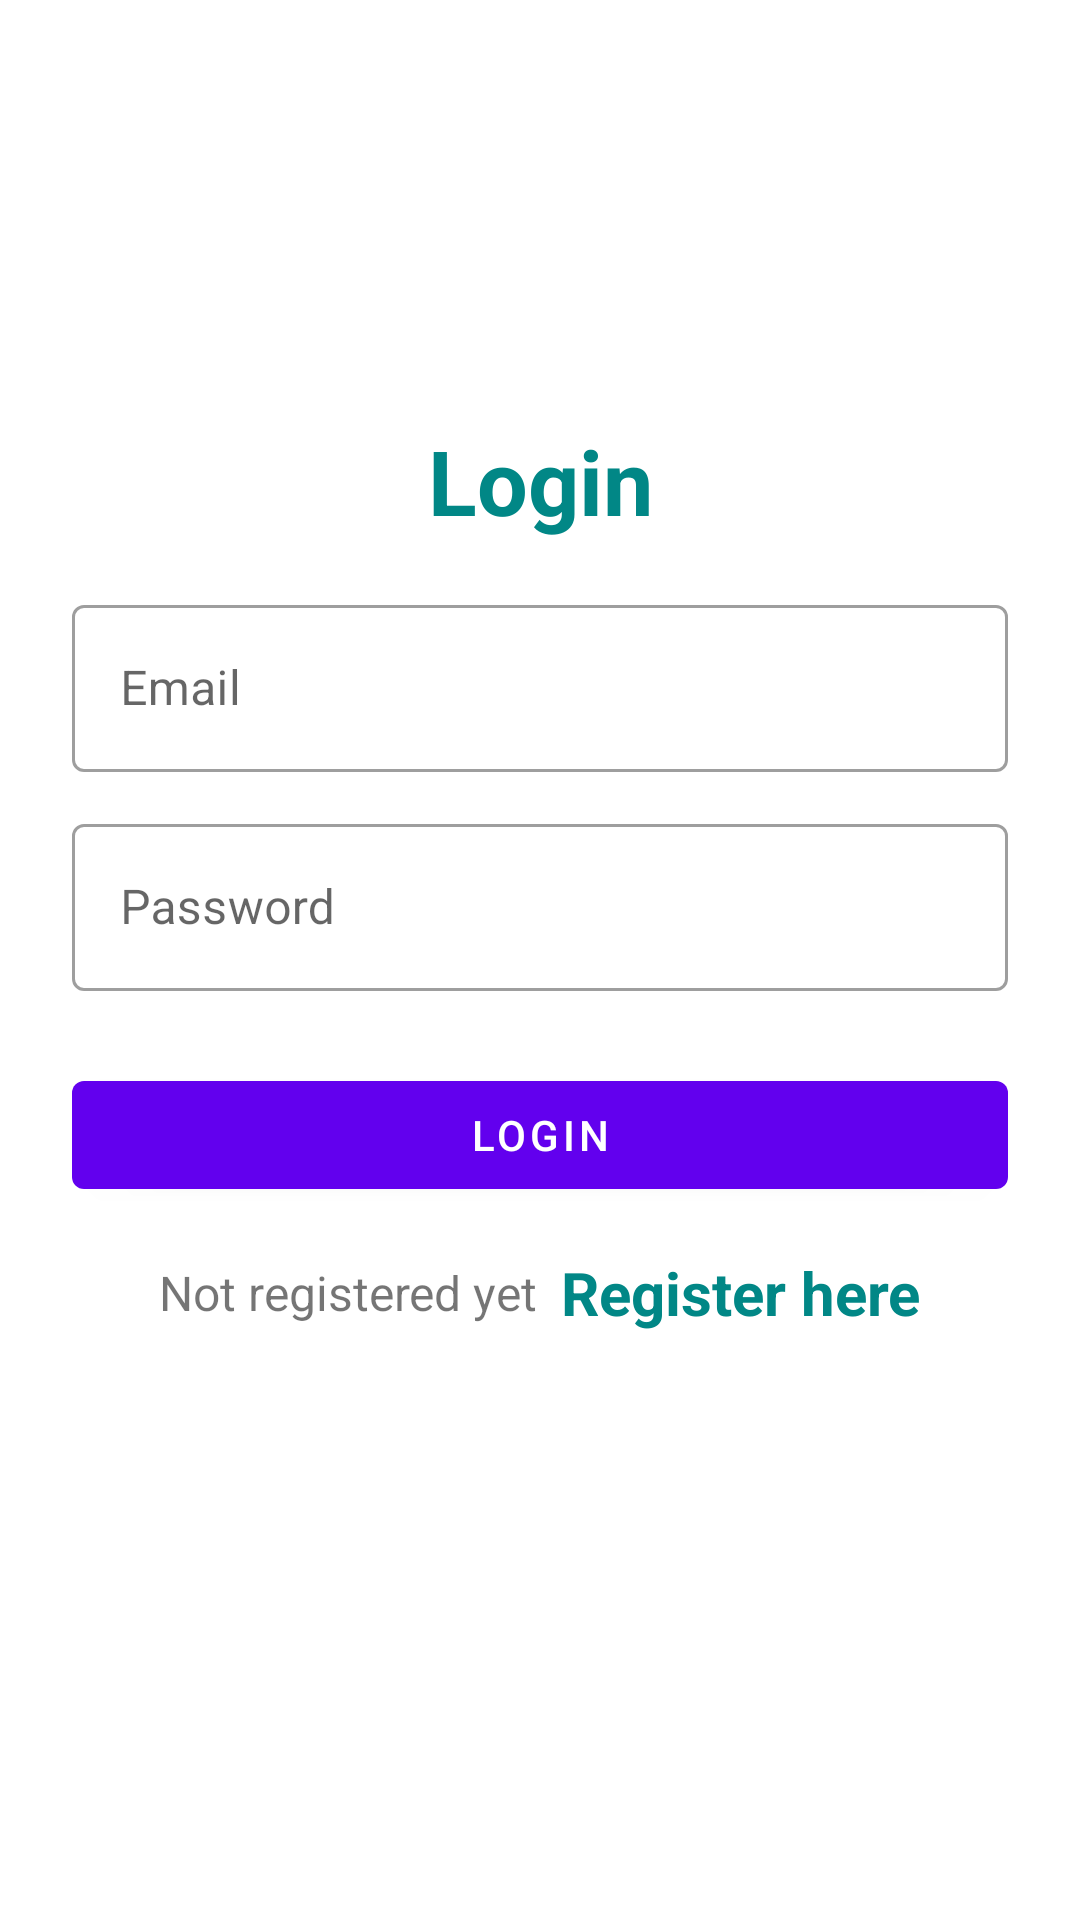

Android layout source for this screen:
<!-- AndroidManifest.xml: application theme Theme.Firebase_Login -->
<!-- res/layout/activity_login.xml -->
<?xml version="1.0" encoding="utf-8"?>
<LinearLayout xmlns:android="http://schemas.android.com/apk/res/android"
    xmlns:app="http://schemas.android.com/apk/res-auto"
    xmlns:tools="http://schemas.android.com/tools"
    android:layout_width="match_parent"
    android:layout_height="match_parent"
    android:orientation="vertical"
    android:padding="24dp"
    tools:context=".LoginActivity">

    <ImageView
        android:id="@+id/imageView"
        android:layout_width="50dp"
        android:layout_height="50dp"
        android:layout_gravity="center"
        android:layout_marginTop="25dp"
        android:src="@drawable/fir_no_bg_background"/>

    <LinearLayout
        android:layout_width="match_parent"
        android:layout_height="match_parent"
        android:orientation="vertical"
        android:layout_gravity="center"
        android:layout_marginTop="25dp">

        <TextView
            android:layout_width="match_parent"
            android:layout_height="wrap_content"
            android:text="Login"
            android:textSize="30sp"
            android:textStyle="bold"
            android:textColor="@color/teal_700"
            android:gravity="center_horizontal"
            android:layout_marginVertical="16dp"/>


        <com.google.android.material.textfield.TextInputLayout
            android:layout_width="match_parent"
            style="@style/Widget.MaterialComponents.TextInputLayout.OutlinedBox"
            android:layout_height="wrap_content">

            <com.google.android.material.textfield.TextInputEditText
                android:id="@+id/etLoginEmail"
                android:layout_width="match_parent"
                android:layout_height="wrap_content"
                android:hint="Email"
                android:inputType="textEmailAddress"/>
        </com.google.android.material.textfield.TextInputLayout>


        <com.google.android.material.textfield.TextInputLayout
            android:layout_width="match_parent"
            style="@style/Widget.MaterialComponents.TextInputLayout.OutlinedBox"
            android:layout_height="wrap_content"
            android:layout_marginTop="12dp">

            <com.google.android.material.textfield.TextInputEditText
                android:id="@+id/etLoginPass"
                android:layout_width="match_parent"
                android:layout_height="wrap_content"
                android:hint="Password"
                android:inputType="textPassword"/>
        </com.google.android.material.textfield.TextInputLayout>

        <com.google.android.material.button.MaterialButton
            android:id="@+id/btnLogin"
            android:layout_width="match_parent"
            android:layout_height="wrap_content"
            android:layout_marginTop="24dp"
            android:text="Login" />

        <LinearLayout
            android:layout_width="match_parent"
            android:layout_height="wrap_content"
            android:layout_marginTop="15dp"
            android:gravity="center"
            android:orientation="horizontal">

            <TextView
                android:layout_width="wrap_content"
                android:layout_height="wrap_content"
                android:text="Not registered yet"
                android:textSize="16sp"/>

            <TextView
                android:id="@+id/tvRegisterHere"
                android:layout_width="wrap_content"
                android:layout_height="wrap_content"
                android:layout_marginLeft="8dp"
                android:text="Register here"
                android:textColor="@color/teal_700"
                android:textStyle="bold"
                android:textSize="20sp"/>

        </LinearLayout>

    </LinearLayout>

</LinearLayout>
<!-- resources referenced by this layout -->
<resources>
  <color name="teal_700">#FF018786</color>
  <style name="Theme.Firebase_Login" parent="Theme.MaterialComponents.DayNight.NoActionBar">
  
  
          
          <item name="colorPrimary">@color/purple_500</item>
          <item name="colorPrimaryVariant">@color/purple_700</item>
          <item name="colorOnPrimary">@color/white</item>
          
          <item name="colorSecondary">@color/teal_200</item>
          <item name="colorSecondaryVariant">@color/teal_700</item>
          <item name="colorOnSecondary">@color/black</item>
          
          <item name="android:statusBarColor">@android:color/transparent</item>
          
          
          <item name="android:windowFullscreen">true</item>
      </style>
  <color name="purple_500">#FF6200EE</color>
  <color name="purple_700">#FF3700B3</color>
  <color name="white">#FFFFFFFF</color>
  <color name="teal_200">#FF03DAC5</color>
  <color name="black">#FF000000</color>
</resources>
